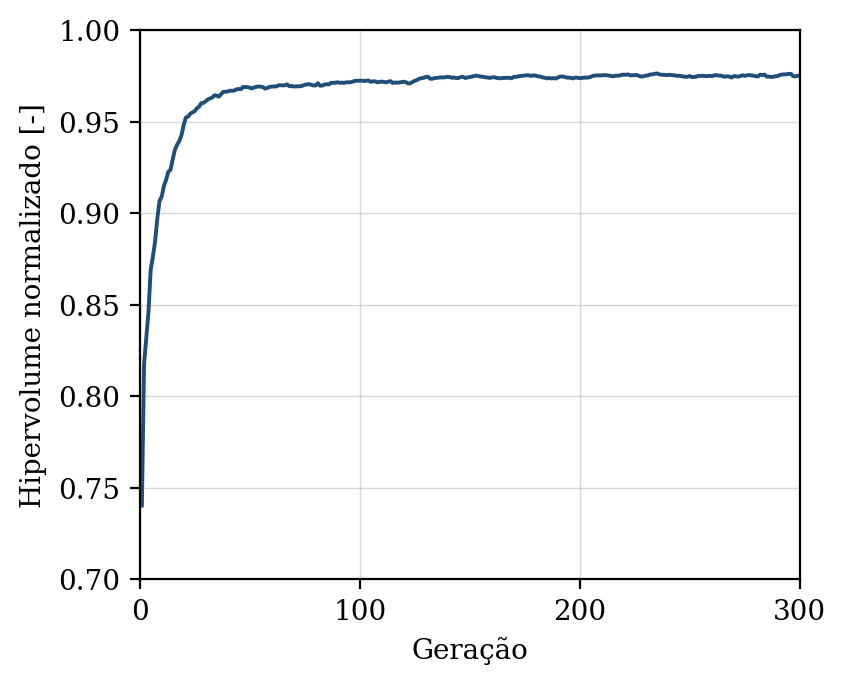

The file beside this chart, header and first rows:
geracao, hipervolume, n_solucoes, n_avaliacoes
1, 0.7403, 5, 50
2, 0.8177, 9, 100
3, 0.832, 13, 150
4, 0.8461, 18, 200
5, 0.869, 19, 250
6, 0.8763, 24, 300
7, 0.8845, 25, 350
8, 0.8968, 30, 400
9, 0.9067, 34, 450
10, 0.909, 40, 500
11, 0.9148, 36, 550
12, 0.9181, 42, 600
13, 0.9226, 49, 650
14, 0.9236, 49, 700
15, 0.9293, 50, 750
16, 0.9346, 50, 800
17, 0.9373, 50, 850
18, 0.9393, 50, 900
19, 0.9425, 49, 950
20, 0.9482, 50, 1000
21, 0.9523, 50, 1050
22, 0.9527, 50, 1100
23, 0.9543, 50, 1150
24, 0.955, 50, 1200
25, 0.9557, 50, 1250
26, 0.9573, 50, 1300
27, 0.9581, 50, 1350
28, 0.9601, 50, 1400
29, 0.9602, 50, 1450
30, 0.9612, 50, 1500
31, 0.9621, 50, 1550
32, 0.9627, 50, 1600
33, 0.9631, 50, 1650
34, 0.9643, 50, 1700
35, 0.9642, 50, 1750
36, 0.9636, 50, 1800
37, 0.9649, 50, 1850
38, 0.9663, 50, 1900
39, 0.9663, 50, 1950
40, 0.9664, 50, 2000
41, 0.9669, 50, 2050
42, 0.9668, 50, 2100
43, 0.9669, 50, 2150
44, 0.9676, 50, 2200
45, 0.9678, 50, 2250
46, 0.9677, 50, 2300
47, 0.9689, 50, 2350
48, 0.9689, 50, 2400
49, 0.9688, 50, 2450
50, 0.9685, 50, 2500
51, 0.9681, 50, 2550
52, 0.9687, 50, 2600
53, 0.969, 50, 2650
54, 0.9692, 50, 2700
55, 0.9691, 50, 2750
56, 0.9688, 50, 2800
57, 0.968, 50, 2850
58, 0.9684, 50, 2900
59, 0.9689, 50, 2950
60, 0.9691, 50, 3000
... 240 more rows
